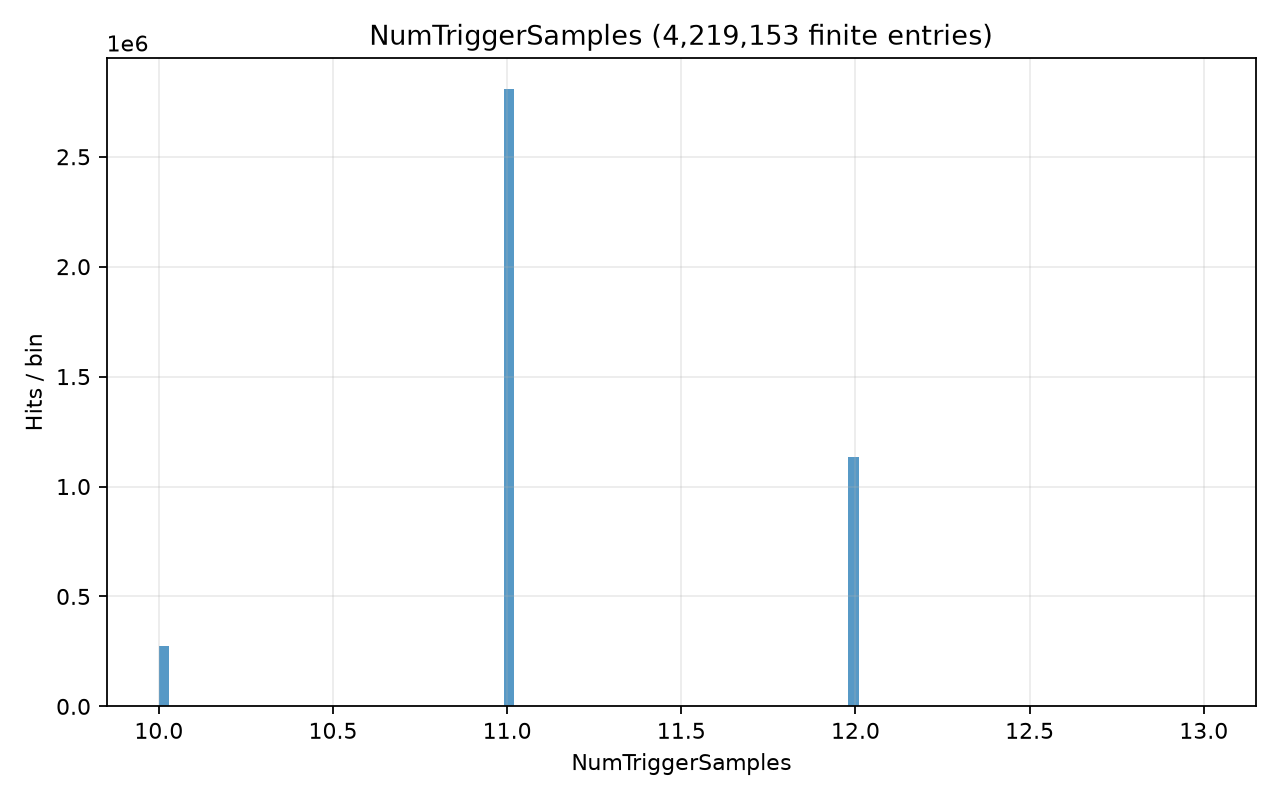

The data file committed next to this chart (first rows):
# left_edge, right_edge, count; x_origin=0; unit=
10, 10.03, 275376
10.03, 10.06, 0
10.06, 10.09, 0
10.09, 10.12, 0
10.12, 10.15, 0
10.15, 10.18, 0
10.18, 10.21, 0
10.21, 10.24, 0
10.24, 10.27, 0
10.27, 10.3, 0
10.3, 10.33, 0
10.33, 10.36, 0
10.36, 10.39, 0
10.39, 10.42, 0
10.42, 10.45, 0
10.45, 10.48, 0
10.48, 10.51, 0
10.51, 10.54, 0
10.54, 10.57, 0
10.57, 10.6, 0
10.6, 10.63, 0
10.63, 10.66, 0
10.66, 10.69, 0
10.69, 10.72, 0
10.72, 10.75, 0
10.75, 10.78, 0
10.78, 10.81, 0
10.81, 10.84, 0
10.84, 10.87, 0
10.87, 10.9, 0
10.9, 10.93, 0
10.93, 10.96, 0
10.96, 10.99, 0
10.99, 11.02, 2808109
11.02, 11.05, 0
11.05, 11.08, 0
11.08, 11.11, 0
11.11, 11.14, 0
11.14, 11.17, 0
11.17, 11.2, 0
11.2, 11.23, 0
11.23, 11.26, 0
11.26, 11.29, 0
11.29, 11.32, 0
11.32, 11.35, 0
11.35, 11.38, 0
11.38, 11.41, 0
11.41, 11.44, 0
11.44, 11.47, 0
11.47, 11.5, 0
11.5, 11.53, 0
11.53, 11.56, 0
11.56, 11.59, 0
11.59, 11.62, 0
11.62, 11.65, 0
11.65, 11.68, 0
11.68, 11.71, 0
11.71, 11.74, 0
11.74, 11.77, 0
11.77, 11.8, 0
... 40 more rows
